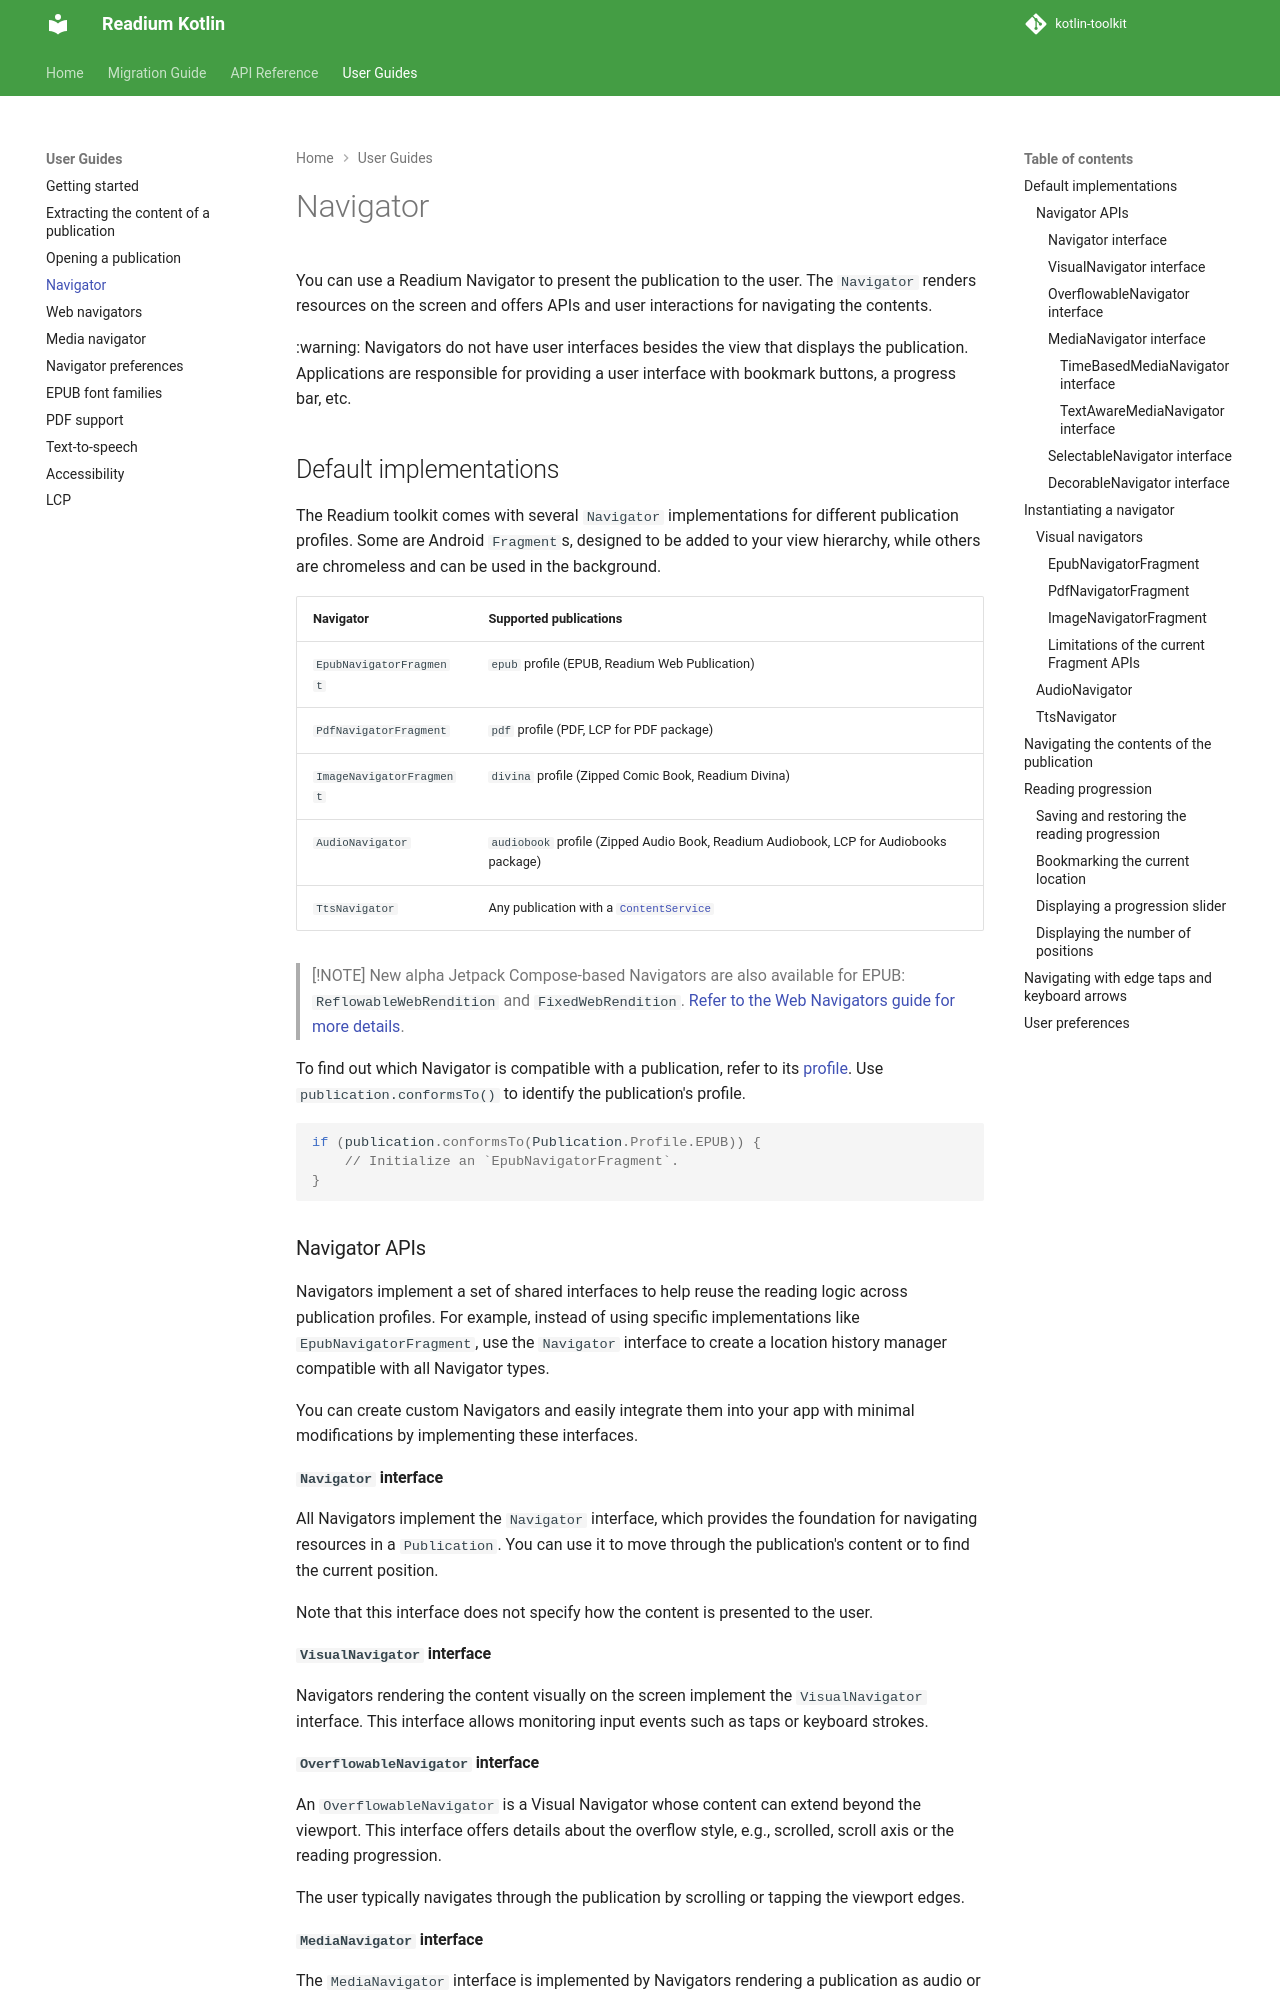

repository: readium/kotlin-toolkit · page: 3.4.0/guides/navigator/navigator/index.html · generator: mkdocs

# Navigator

You can use a Readium Navigator to present the publication to the user. The `Navigator` renders resources on the screen and offers APIs and user interactions for navigating the contents.

:warning: Navigators do not have user interfaces besides the view that displays the publication. Applications are responsible for providing a user interface with bookmark buttons, a progress bar, etc.

## Default implementations

The Readium toolkit comes with several `Navigator` implementations for different publication profiles. Some are Android `Fragment`s, designed to be added to your view hierarchy, while others are chromeless and can be used in the background.

| Navigator                     | Supported publications                                                                 |
|-------------------------------|----------------------------------------------------------------------------------------|
| `EpubNavigatorFragment`       | `epub` profile (EPUB, Readium Web Publication)                                         |
| `PdfNavigatorFragment`        | `pdf` profile (PDF, LCP for PDF package)                                               |
| `ImageNavigatorFragment`      | `divina` profile (Zipped Comic Book, Readium Divina)                                   |
| `AudioNavigator`              | `audiobook` profile (Zipped Audio Book, Readium Audiobook, LCP for Audiobooks package) |
| `TtsNavigator`                | Any publication with a [`ContentService`](../content.md)                               |

To find out which Navigator is compatible with a publication, refer to its [profile](https://readium.org/webpub-manifest/profiles/). Use `publication.conformsTo()` to identify the publication's profile.

```kotlin
if (publication.conformsTo(Publication.Profile.EPUB)) {
    // Initialize an `EpubNavigatorFragment`.
}
```

### Navigator APIs

Navigators implement a set of shared interfaces to help reuse the reading logic across publication profiles. For example, instead of using specific implementations like `EpubNavigatorFragment`, use the `Navigator` interface to create a location history manager compatible with all Navigator types.

You can create custom Navigators and easily integrate them into your app with minimal modifications by implementing these interfaces.

#### `Navigator` interface

All Navigators implement the `Navigator` interface, which provides the foundation for navigating resources in a `Publication`. You can use it to move through the publication's content or to find the current position.

Note that this interface does not specify how the content is presented to the user.

#### `VisualNavigator` interface

Navigators rendering the content visually on the screen implement the `VisualNavigator` interface. This interface allows monitoring input events such as taps or keyboard strokes.

#### `OverflowableNavigator` interface

An `OverflowableNavigator` is a Visual Navigator whose content can extend beyond the viewport. This interface offers details about the overflow style, e.g., scrolled, scroll axis or the reading progression.

The user typically navigates through the publication by scrolling or tapping the viewport edges.
